Run: headless pygame with SDL's dummy video driver; simulated clock (each Clock.tick advances the game by its frame time, no real sleeping); random seed 0; keys injected as events and as key.get_pressed() state; no mouse input.
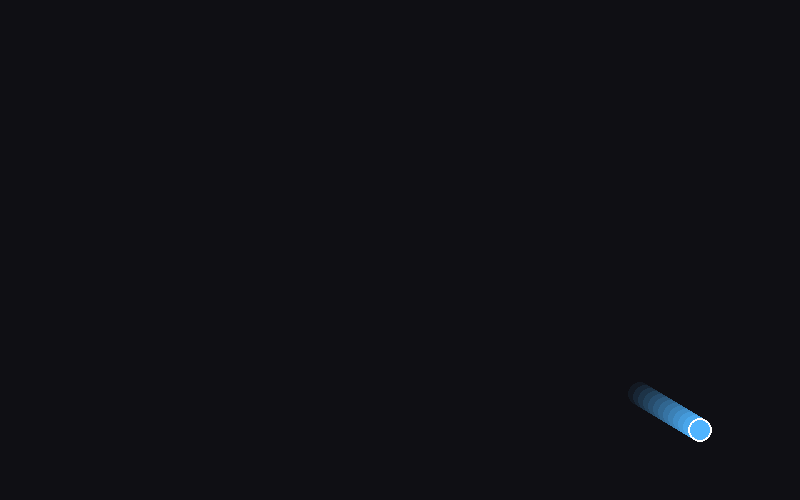
Frame 1 of 4 · flips 1–60 · no input
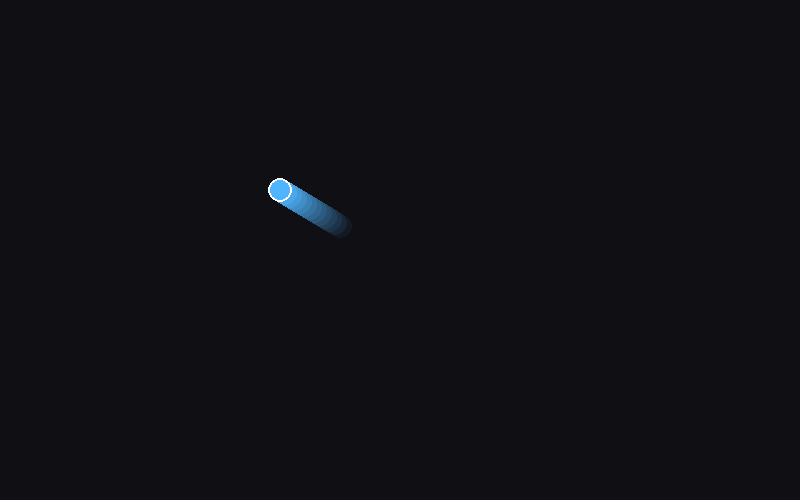
Frame 2 of 4 · flips 61–180 · tapped SPACE, RETURN · held RIGHT (→), D
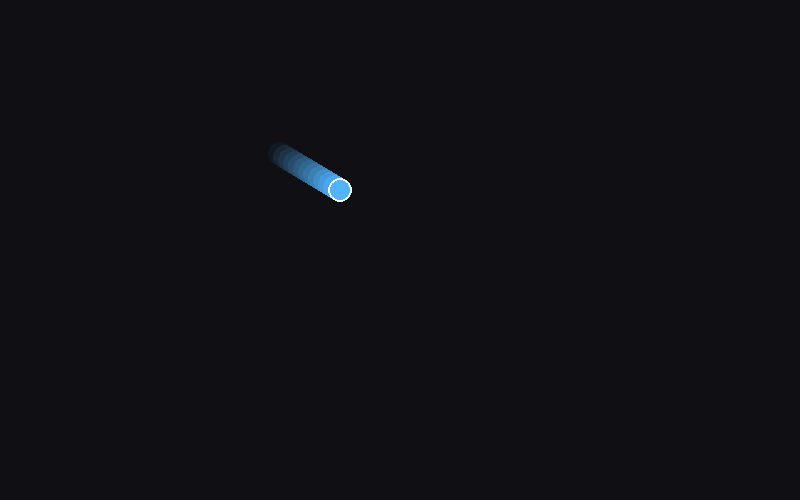
Frame 3 of 4 · flips 181–300 · held DOWN (↓), S
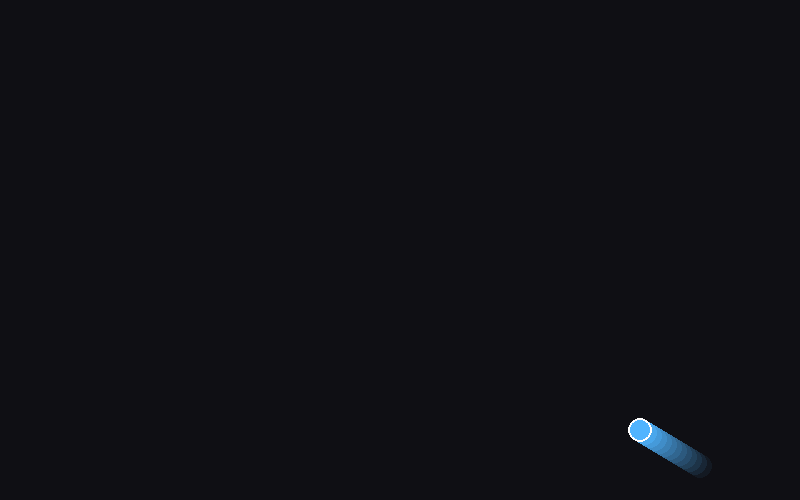
Frame 4 of 4 · flips 301–420 · held LEFT (←), A, UP (↑), W

The pygame program that drew these frames:

import pygame
pygame.init()

W, H = 800, 500
screen = pygame.display.set_mode((W, H))
clock = pygame.time.Clock()

# Surface pour la traînée (avec alpha)
trail = pygame.Surface((W, H), pygame.SRCALPHA)

# Balle
x, y = W//2, H//2
vx, vy = 5, 3
r = 12
ball_color = (80, 180, 255)

running = True
while running:
    for event in pygame.event.get():
        if event.type == pygame.QUIT:
            running = False

    # Moteur physique basique
    x += vx
    y += vy
    if x - r < 0 or x + r > W: vx = -vx
    if y - r < 0 or y + r > H: vy = -vy

    # 1) Assombrir légèrement la surface de traînée pour faire "disparaître" l'ancien dessin
    # Plus la valeur alpha est grande, plus la traînée s'efface vite (essayez 25, 40, etc.)
    trail.fill((0, 0, 0, 20), special_flags=pygame.BLEND_RGBA_SUB)

    # 2) Dessiner la balle sur la surface de traînée
    pygame.draw.circle(trail, ball_color, (int(x), int(y)), r)

    # 3) Dessiner le fond + la traînée + la balle "fraîche" (optionnel)
    screen.fill((15, 15, 20))
    screen.blit(trail, (0, 0))
    # Dessin de la balle nette au-dessus si tu veux une tête bien visible :
    pygame.draw.circle(screen, (255, 255, 255), (int(x), int(y)), r, 2)

    pygame.display.flip()
    clock.tick(60)

pygame.quit()
